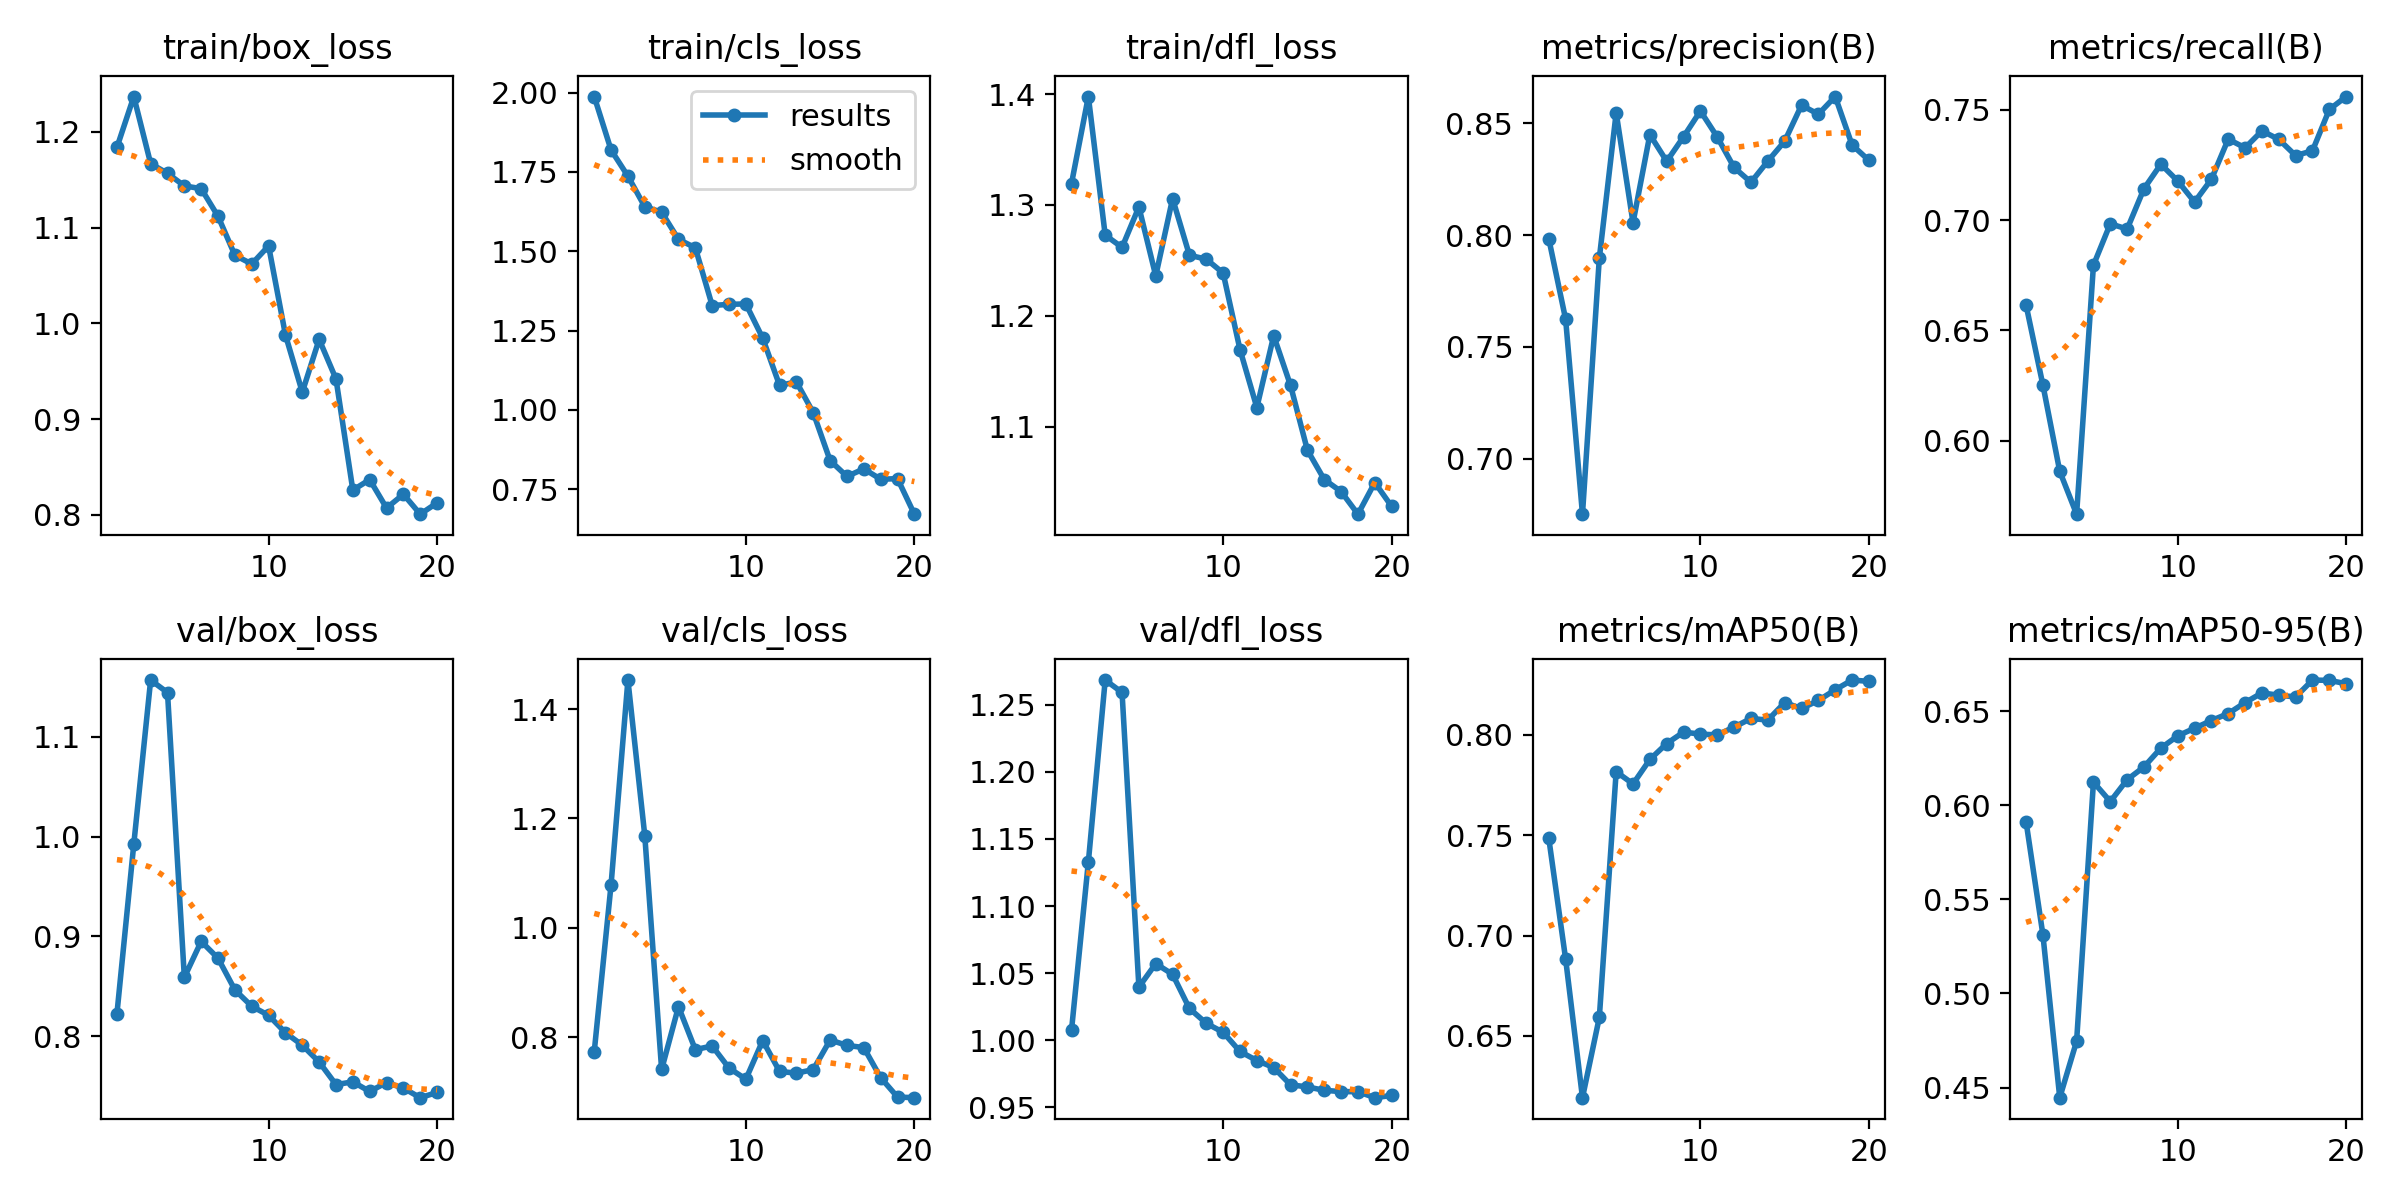

Source data for this figure (header and first rows):
epoch, time, train/box_loss, train/cls_loss, train/dfl_loss, metrics/precision(B), metrics/recall(B), metrics/mAP50(B), metrics/mAP50-95(B), val/box_loss, val/cls_loss, val/dfl_loss, lr/pg0, lr/pg1, lr/pg2
1, 19.18, 1.184, 1.988, 1.319, 0.7984, 0.6616, 0.7485, 0.5913, 0.8227, 0.7729, 1.007, 3.93568e-05, 3.93568e-05, 3.93568e-05
2, 37.93, 1.237, 1.819, 1.398, 0.7623, 0.6253, 0.6883, 0.5312, 0.9926, 1.079, 1.133, 7.51118e-05, 7.51118e-05, 7.51118e-05
3, 56.04, 1.167, 1.737, 1.273, 0.6751, 0.5862, 0.6192, 0.4446, 1.157, 1.453, 1.268, 0.0001069, 0.0001069, 0.0001069
4, 74.35, 1.157, 1.64, 1.262, 0.7896, 0.5668, 0.6592, 0.4746, 1.145, 1.169, 1.259, 0.0001013, 0.0001013, 0.0001013
5, 92.09, 1.144, 1.623, 1.298, 0.8547, 0.6796, 0.7817, 0.6122, 0.8589, 0.7406, 1.04, 9.5438e-05, 9.5438e-05, 9.5438e-05
6, 110.6, 1.141, 1.538, 1.236, 0.8055, 0.6983, 0.7756, 0.6019, 0.895, 0.8556, 1.057, 8.95475e-05, 8.95475e-05, 8.95475e-05
7, 129.3, 1.112, 1.511, 1.306, 0.8449, 0.6959, 0.7878, 0.6135, 0.8781, 0.777, 1.049, 8.3657e-05, 8.3657e-05, 8.3657e-05
8, 147, 1.071, 1.329, 1.255, 0.833, 0.7142, 0.7957, 0.6203, 0.8464, 0.7837, 1.024, 7.77665e-05, 7.77665e-05, 7.77665e-05
9, 165.1, 1.062, 1.333, 1.251, 0.844, 0.7253, 0.8014, 0.6303, 0.8299, 0.7433, 1.013, 7.1876e-05, 7.1876e-05, 7.1876e-05
10, 183.3, 1.081, 1.334, 1.239, 0.8555, 0.7177, 0.8004, 0.6368, 0.8209, 0.723, 1.006, 6.59855e-05, 6.59855e-05, 6.59855e-05
11, 208.8, 0.9879, 1.226, 1.17, 0.8439, 0.7082, 0.8, 0.6409, 0.8034, 0.7935, 0.9916, 6.0095e-05, 6.0095e-05, 6.0095e-05
12, 227.4, 0.9282, 1.077, 1.117, 0.8302, 0.7185, 0.8039, 0.645, 0.7909, 0.7372, 0.9848, 5.42045e-05, 5.42045e-05, 5.42045e-05
13, 245.9, 0.9833, 1.088, 1.182, 0.8236, 0.7367, 0.8082, 0.6487, 0.7741, 0.7339, 0.9796, 4.8314e-05, 4.8314e-05, 4.8314e-05
14, 264.2, 0.9419, 0.9909, 1.137, 0.8331, 0.7328, 0.8074, 0.6545, 0.7514, 0.7405, 0.9668, 4.24235e-05, 4.24235e-05, 4.24235e-05
15, 282.7, 0.8259, 0.8399, 1.079, 0.842, 0.7404, 0.8161, 0.6596, 0.7542, 0.7946, 0.9652, 3.6533e-05, 3.6533e-05, 3.6533e-05
16, 301.2, 0.8369, 0.79, 1.052, 0.8581, 0.7366, 0.8132, 0.6584, 0.7445, 0.7848, 0.9627, 3.06425e-05, 3.06425e-05, 3.06425e-05
17, 319.5, 0.8072, 0.8138, 1.042, 0.8541, 0.7292, 0.8172, 0.6575, 0.7535, 0.7807, 0.9617, 2.4752e-05, 2.4752e-05, 2.4752e-05
18, 337.7, 0.8216, 0.781, 1.021, 0.862, 0.7314, 0.8225, 0.6665, 0.7479, 0.7257, 0.9616, 1.88615e-05, 1.88615e-05, 1.88615e-05
19, 356, 0.8008, 0.7829, 1.05, 0.8403, 0.7501, 0.8274, 0.6663, 0.7383, 0.6902, 0.9572, 1.2971e-05, 1.2971e-05, 1.2971e-05
20, 375.1, 0.8126, 0.6709, 1.028, 0.8334, 0.756, 0.8267, 0.6645, 0.7436, 0.6891, 0.9588, 7.0805e-06, 7.0805e-06, 7.0805e-06
